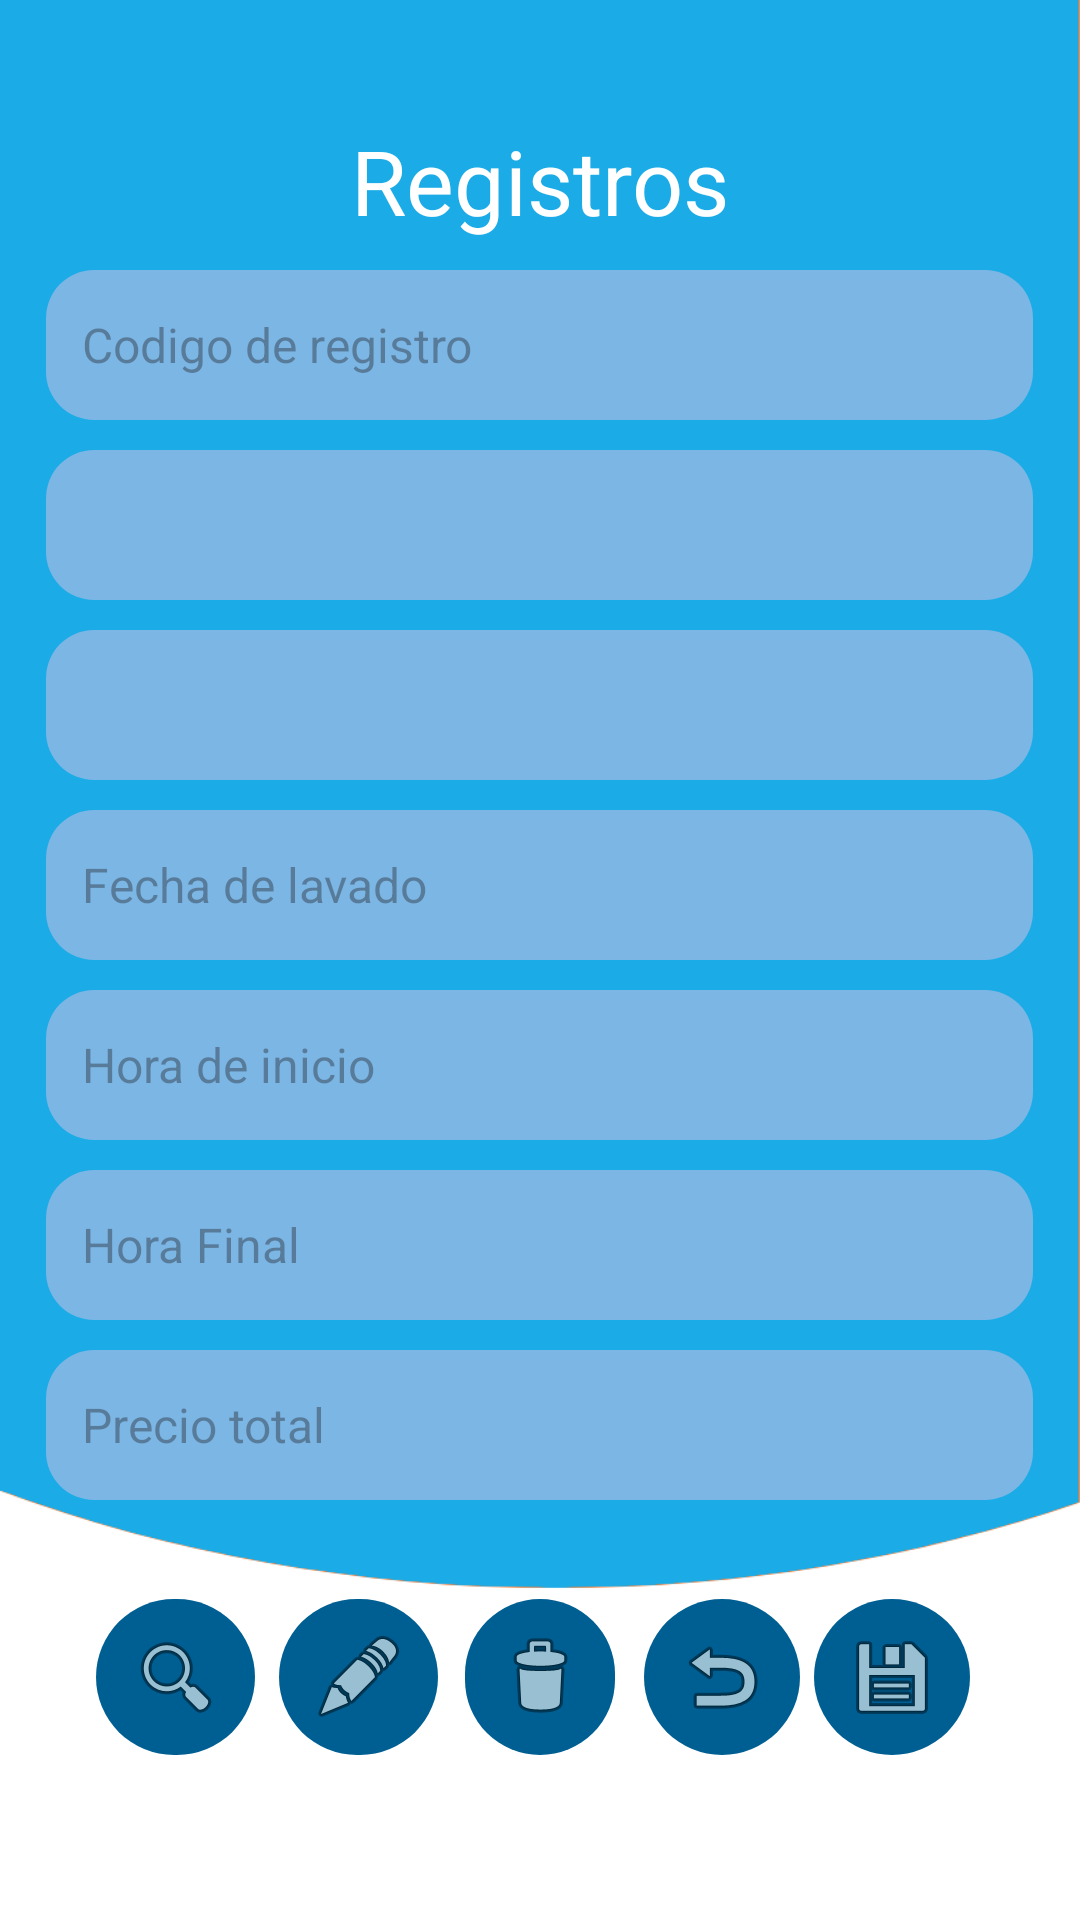

This screen was rendered from an Android layout file. Write that file and the resources it references.
<!-- AndroidManifest.xml: application theme Theme.WashCar -->
<!-- res/layout/activity_main_registro.xml -->
<?xml version="1.0" encoding="utf-8"?>
<androidx.constraintlayout.widget.ConstraintLayout xmlns:android="http://schemas.android.com/apk/res/android"
    xmlns:app="http://schemas.android.com/apk/res-auto"
    xmlns:tools="http://schemas.android.com/tools"
    android:id="@+id/main"
    android:layout_width="match_parent"
    android:layout_height="match_parent"
    android:background="@color/white"
    tools:context=".MainActivityRegistro">


    <ImageView
        android:id="@+id/imageView"
        android:layout_width="wrap_content"
        android:layout_height="wrap_content"
        android:layout_marginBottom="90dp"
        app:layout_constraintBottom_toBottomOf="parent"
        app:layout_constraintEnd_toEndOf="parent"
        app:layout_constraintStart_toStartOf="parent"
        app:srcCompat="@drawable/background_002" />

    <TextView
        android:id="@+id/lbnSeis"
        android:layout_width="wrap_content"
        android:layout_height="wrap_content"
        android:layout_marginTop="40dp"
        android:fontFamily="sans-serif-thin"
        android:text="@string/lbnSeis"
        android:textColor="#ffffff"
        android:textSize="30sp"
        android:textStyle="bold"
        app:layout_constraintEnd_toEndOf="parent"
        app:layout_constraintStart_toStartOf="parent"
        app:layout_constraintTop_toTopOf="parent" />

    <LinearLayout
        android:id="@+id/linearLayout"
        android:layout_width="329dp"
        android:layout_height="429dp"
        android:layout_marginTop="80dp"
        android:orientation="vertical"
        app:layout_constraintEnd_toEndOf="parent"
        app:layout_constraintHorizontal_bias="0.492"
        app:layout_constraintStart_toStartOf="parent"
        app:layout_constraintTop_toTopOf="parent">

        <EditText
            android:id="@+id/edtCodigoR"
            android:layout_width="match_parent"
            android:layout_height="50dp"
            android:layout_marginTop="10dp"
            android:background="@drawable/editext_background"
            android:ems="10"
            android:hint="@string/edtCodigoR"
            android:inputType="text"
            android:padding="12dp"
            android:textColor="#000000"
            android:textSize="16sp" />

        <Spinner
            android:id="@+id/lstIDVehiculo"
            android:layout_width="match_parent"
            android:layout_height="50dp"
            android:layout_marginTop="10dp"
            android:background="@drawable/editext_background" />

        <Spinner
            android:id="@+id/lstIDServicioS"
            android:layout_width="match_parent"
            android:layout_height="50dp"
            android:layout_marginTop="10dp"
            android:background="@drawable/editext_background" />

        <EditText
            android:id="@+id/edtFecha"
            android:layout_width="match_parent"
            android:layout_height="50dp"
            android:layout_marginTop="10dp"
            android:background="@drawable/editext_background"
            android:ems="10"
            android:hint="@string/edtFecha"
            android:inputType="text"
            android:padding="12dp"
            android:textColor="#000000"
            android:textSize="16sp" />

        <EditText
            android:id="@+id/edtHoraInicio"
            android:layout_width="match_parent"
            android:layout_height="50dp"
            android:layout_marginTop="10dp"
            android:background="@drawable/editext_background"
            android:ems="10"
            android:hint="@string/edtHoraInicio"
            android:inputType="text"
            android:padding="12dp"
            android:textColor="#000000"
            android:textSize="16sp" />

        <EditText
            android:id="@+id/edtHoraFin"
            android:layout_width="match_parent"
            android:layout_height="50dp"
            android:layout_marginTop="10dp"
            android:background="@drawable/editext_background"
            android:ems="10"
            android:hint="@string/edtHoraFin"
            android:inputType="text"
            android:padding="12dp"
            android:textColor="#000000"
            android:textSize="16sp" />

        <EditText
            android:id="@+id/edtPrecioR"
            android:layout_width="match_parent"
            android:layout_height="50dp"
            android:layout_marginTop="10dp"
            android:layout_marginBottom="30dp"
            android:background="@drawable/editext_background"
            android:ems="10"
            android:hint="@string/edtPrecioR"
            android:inputType="text"
            android:padding="12dp"
            android:textColor="#000000"
            android:textSize="16sp" />

    </LinearLayout>

    <ImageButton
        android:id="@+id/btnBuscarR"
        android:layout_width="53dp"
        android:layout_height="52dp"
        android:layout_marginStart="24dp"
        android:layout_marginTop="24dp"
        android:background="@drawable/btn_background"
        app:layout_constraintEnd_toStartOf="@+id/btnEditarR"
        app:layout_constraintStart_toStartOf="parent"
        app:layout_constraintTop_toBottomOf="@+id/linearLayout"
        app:srcCompat="@android:drawable/ic_menu_search" />

    <ImageButton
        android:id="@+id/btnGuardarR"
        android:layout_width="52dp"
        android:layout_height="52dp"
        android:layout_marginTop="24dp"
        android:layout_marginEnd="32dp"
        android:background="@drawable/btn_background"
        app:layout_constraintEnd_toEndOf="parent"
        app:layout_constraintStart_toEndOf="@+id/btnVolverR"
        app:layout_constraintTop_toBottomOf="@+id/linearLayout"
        app:srcCompat="@android:drawable/ic_menu_save" />

    <ImageButton
        android:id="@+id/btnVolverR"
        android:layout_width="52dp"
        android:layout_height="52dp"
        android:layout_marginStart="16dp"
        android:layout_marginTop="24dp"
        android:layout_marginEnd="100dp"
        android:background="@drawable/btn_background"
        app:layout_constraintEnd_toEndOf="parent"
        app:layout_constraintStart_toEndOf="@+id/btnEliminarR"
        app:layout_constraintTop_toBottomOf="@+id/linearLayout"
        app:srcCompat="@android:drawable/ic_menu_revert" />

    <ImageButton
        android:id="@+id/btnEditarR"
        android:layout_width="53dp"
        android:layout_height="52dp"
        android:layout_marginStart="100dp"
        android:layout_marginTop="24dp"
        android:layout_marginEnd="16dp"
        android:background="@drawable/btn_background"
        app:layout_constraintEnd_toStartOf="@+id/btnEliminarR"
        app:layout_constraintStart_toStartOf="parent"
        app:layout_constraintTop_toBottomOf="@+id/linearLayout"
        app:srcCompat="@android:drawable/ic_menu_edit" />

    <ImageButton
        android:id="@+id/btnEliminarR"
        android:layout_width="50dp"
        android:layout_height="52dp"
        android:layout_marginTop="24dp"
        android:background="@drawable/btn_background"
        app:layout_constraintEnd_toEndOf="parent"
        app:layout_constraintStart_toStartOf="parent"
        app:layout_constraintTop_toBottomOf="@+id/linearLayout"
        app:srcCompat="@android:drawable/ic_menu_delete" />

    <Button
        android:id="@+id/btnRegistroR"
        android:layout_width="wrap_content"
        android:layout_height="wrap_content"
        android:layout_marginTop="40dp"
        android:layout_marginBottom="50dp"
        android:backgroundTint="@color/colorBtn2"
        android:text="@string/btnRegistroR"
        android:textColor="#ffffff"
        android:textSize="20sp"
        android:textStyle="bold"
        app:layout_constraintBottom_toBottomOf="parent"
        app:layout_constraintEnd_toEndOf="parent"
        app:layout_constraintStart_toStartOf="parent"
        app:layout_constraintTop_toBottomOf="@+id/btnEliminarR" />

</androidx.constraintlayout.widget.ConstraintLayout>
<!-- resources referenced by this layout -->
<resources>
  <color name="colorBtn2">#477DDB</color>
  <color name="white">#FFFFFFFF</color>
  <!-- drawable background_002: png bitmap (drawable, 12250 bytes) -->
  <!-- drawable btn_background (drawable) -->
  <?xml version="1.0" encoding="utf-8"?>
  <selector xmlns:android="http://schemas.android.com/apk/res/android">
      <item>
          <shape android:shape="rectangle">
              <corners android:radius="50dp"/>
              <solid android:color="#005f92"/>
          </shape>
      </item>
  </selector>
  <!-- drawable editext_background (drawable) -->
  <?xml version="1.0" encoding="utf-8"?>
  <selector xmlns:android="http://schemas.android.com/apk/res/android">
      <item>
          <shape android:shape="rectangle">
              <corners android:radius="16dp"/>
              <solid android:color="#7BB6E4"/>
          </shape>
      </item>
  </selector>
  <string name="btnRegistroR">Registros</string>
  
      //RegistroLavado
  <string name="edtCodigoR">Codigo de registro</string>
  <string name="edtFecha">Fecha de lavado</string>
  <string name="edtHoraFin">Hora Final</string>
  <string name="edtHoraInicio">Hora de inicio</string>
  <string name="edtPrecioR">Precio total</string>
  
      //Registro de clientes
  <string name="lbnSeis">Registros</string>
  <style name="Theme.WashCar" parent="Base.Theme.WashCar" />
  <style name="Base.Theme.WashCar" parent="Theme.Material3.DayNight.NoActionBar">
          
          
      </style>
</resources>
